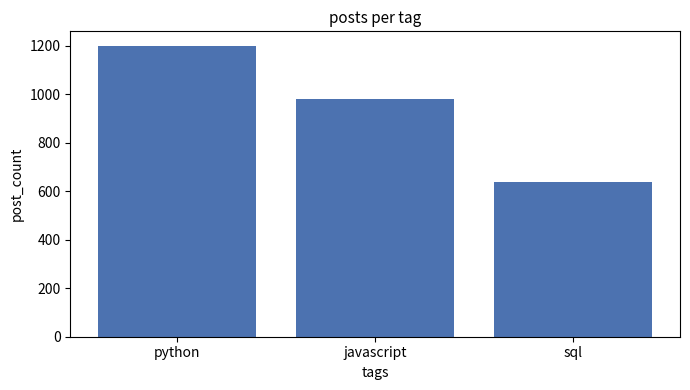

Write Python code to recreate this figure.
import base64
import decimal
import io

import matplotlib

matplotlib.use("Agg")  # no display available -- this runs inside the API/agent process
import matplotlib.pyplot as plt

MIN_CHART_ROWS = 2   # a single-row aggregate (e.g. COUNT(id)) has nothing to plot
MAX_CHART_ROWS = 50  # matches ResultTable.jsx's MAX_ROWS_SHOWN -- beyond this a bar
                      # chart is unreadable, the table is the better view


def _is_numeric(value) -> bool:
    return isinstance(value, (int, float, decimal.Decimal)) and not isinstance(value, bool)


def _column_types(columns: list[str], rows: list[dict]) -> dict[str, str]:
    types = {}
    for col in columns:
        sample = next((r[col] for r in rows if r.get(col) is not None), None)
        types[col] = "numeric" if _is_numeric(sample) else "other"
    return types


def _render_chart(chart_type: str, x_values: list[str], y_values: list[float],
                   x_label: str, y_label: str, title: str) -> str:
    fig, ax = plt.subplots(figsize=(7, 4))

    if chart_type == "line":
        ax.plot(x_values, y_values, marker="o", color="#4C72B0")
    else:
        ax.bar(x_values, y_values, color="#4C72B0")

    ax.set_xlabel(x_label)
    ax.set_ylabel(y_label)
    ax.set_title(title[:80], fontsize=11)
    if len(x_values) > 8:
        plt.setp(ax.get_xticklabels(), rotation=45, ha="right")
    fig.tight_layout()

    buf = io.BytesIO()
    fig.savefig(buf, format="png", dpi=110)
    plt.close(fig)
    buf.seek(0)
    return base64.b64encode(buf.read()).decode("ascii")


def build_chart(question: str, result: dict | None) -> dict | None:
    """Decides whether a query result is worth charting and, if so, renders
    one. Returns None (not a chart-worthy result -- table only) or
    {"chart_type", "x_column", "y_column", "image_base64"}.

    Heuristics, not an LLM call -- this stays fast and deterministic:
    - needs >=2 columns (a single-value aggregate has nothing to plot)
    - needs a row count between MIN_CHART_ROWS and MAX_CHART_ROWS
    - needs at least one numeric column for the y-axis
    - a non-numeric column becomes the x-axis / bar categories; if every
      column is numeric, the other numeric column becomes the x-axis and
      the chart is a line if its name looks like a year/date, else a bar
    """
    if not result:
        return None

    columns = result.get("columns") or []
    rows = result.get("rows") or []

    if len(columns) < 2 or not (MIN_CHART_ROWS <= len(rows) <= MAX_CHART_ROWS):
        return None

    types = _column_types(columns, rows)
    numeric_cols = [c for c in columns if types[c] == "numeric"]
    other_cols = [c for c in columns if types[c] == "other"]

    if not numeric_cols:
        return None

    # prefer a numeric column that isn't an id/key column for the y-axis
    y_col = next((c for c in numeric_cols if not c.lower().endswith("id")), numeric_cols[0])

    if other_cols:
        x_col = other_cols[0]
        chart_type = "bar"
    else:
        remaining = [c for c in numeric_cols if c != y_col]
        if not remaining:
            return None
        x_col = remaining[0]
        chart_type = "line" if any(k in x_col.lower() for k in ("year", "date", "month")) else "bar"

    x_values = [str(r.get(x_col)) for r in rows]
    y_values = [float(r[y_col]) if r.get(y_col) is not None else 0.0 for r in rows]

    image_base64 = _render_chart(chart_type, x_values, y_values, x_col, y_col, question)

    return {
        "chart_type": chart_type,
        "x_column": x_col,
        "y_column": y_col,
        "image_base64": image_base64,
    }


if __name__ == "__main__":
    # sanity check: chart-worthy, single-aggregate (skip), and too-many-rows (skip)

    chartable = {
        "columns": ["tags", "post_count"],
        "rows": [
            {"tags": "python", "post_count": 1200},
            {"tags": "javascript", "post_count": 980},
            {"tags": "sql", "post_count": 640},
        ],
    }
    aggregate = {"columns": ["count"], "rows": [{"count": 993601}]}
    too_many = {
        "columns": ["user_id", "reputation"],
        "rows": [{"user_id": i, "reputation": i * 10} for i in range(100)],
    }

    print("Chartable result:")
    chart = build_chart("posts per tag", chartable)
    print(f"  -> {chart['chart_type']} chart, x={chart['x_column']}, y={chart['y_column']}, "
          f"image bytes (base64): {len(chart['image_base64'])}" if chart else "  -> None (unexpected!)")

    print("Single-aggregate result (should skip):")
    print(f"  -> {build_chart('how many questions', aggregate)}")

    print("Too-many-rows result (should skip):")
    print(f"  -> {build_chart('reputation per user', too_many)}")
